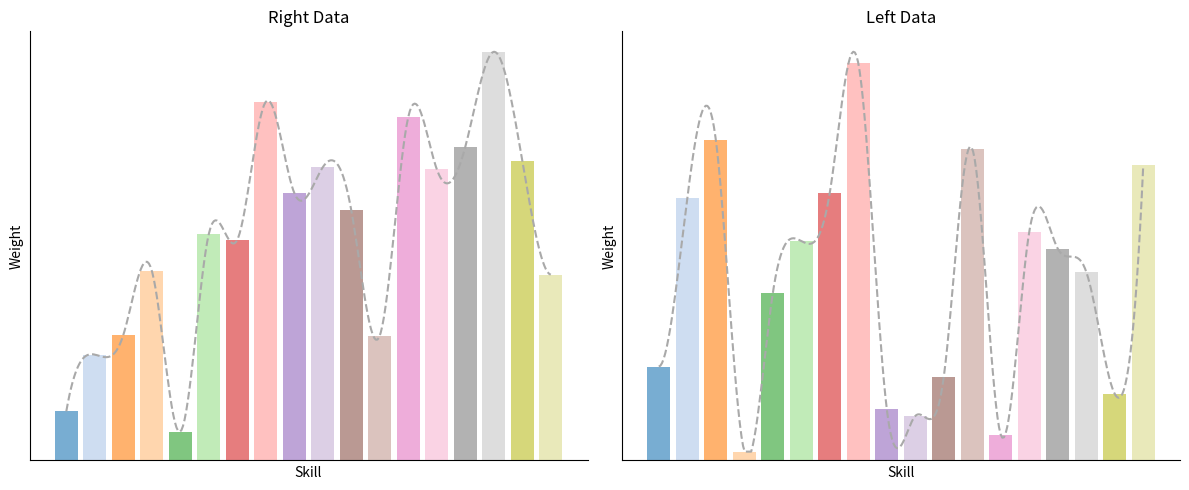

The matplotlib source for this figure:
import matplotlib.pyplot as plt
import numpy as np
from scipy.interpolate import make_interp_spline

# 数据示例
right = np.array([0.01203431, 0.0259186, 0.03072511, 0.04647829, 0.00705147,
 0.05545782, 0.05403091, 0.08785152, 0.06551202, 0.07180918,
 0.06129962, 0.03055576, 0.08411486, 0.07134438, 0.0767672,
 0.1000887, 0.07346392, 0.04549633])

left = np.array([0.02204178, 0.06166632, 0.07532272, 0.00207155, 0.0392536,
 0.0515023, 0.06287682, 0.093306300, 0.012096636, 0.01044713,
 0.01961164, 0.07320019, 0.00603926, 0.05370175, 0.04973043,
 0.04430160, 0.01562649, 0.0692915])

# 固定18种不同颜色的调色板
color_palette = plt.get_cmap('tab20').colors[:18]  # 提取固定的18种颜色

# X 轴值
x_vals = np.arange(len(right))

# 平滑曲线生成
def smooth_curve(x, y):
    x_smooth = np.linspace(x.min(), x.max(), 300)
    y_smooth = make_interp_spline(x, y, k=3)(x_smooth)
    # 保证曲线不低于柱状图的最小值
    y_smooth = np.clip(y_smooth, a_min=y.min(), a_max=None)
    return x_smooth, y_smooth

x_smooth_right, y_smooth_right = smooth_curve(x_vals, right)
x_smooth_left, y_smooth_left = smooth_curve(x_vals, left)

# 创建图形
fig, axs = plt.subplots(1, 2, figsize=(12, 5))

# 右边柱状图和平滑曲线
axs[0].bar(x_vals, right, alpha=0.6, color=[color_palette[i] for i in range(len(right))])
axs[0].plot(x_smooth_right, y_smooth_right, linestyle='--', color='darkgray')  # 使用深灰色虚线
axs[0].set_title('Right Data')
axs[0].set_xlabel('Skill')  # 设置横坐标标签为 'Skill'
axs[0].set_ylabel('Weight')  # 设置纵坐标标签为 'Weight'
axs[0].set_xticks([])  # 移除 X 轴刻度
axs[0].set_yticks([])  # 移除 Y 轴刻度

# 移除顶部和右侧的黑框，但保留左侧和底部的坐标轴
axs[0].spines['top'].set_visible(False)
axs[0].spines['right'].set_visible(False)

# 左边柱状图和平滑曲线
axs[1].bar(x_vals, left, alpha=0.6, color=[color_palette[i] for i in range(len(left))])
axs[1].plot(x_smooth_left, y_smooth_left, linestyle='--', color='darkgray')  # 使用深灰色虚线
axs[1].set_title('Left Data')
axs[1].set_xlabel('Skill')  # 设置横坐标标签为 'Skill'
axs[1].set_ylabel('Weight')  # 设置纵坐标标签为 'Weight'
axs[1].set_xticks([])  # 移除 X 轴刻度
axs[1].set_yticks([])  # 移除 Y 轴刻度

# 移除顶部和右侧的黑框，但保留左侧和底部的坐标轴
axs[1].spines['top'].set_visible(False)
axs[1].spines['right'].set_visible(False)

# 调整布局并显示图像
plt.tight_layout()
plt.show()
plt.savefig("da.png")
